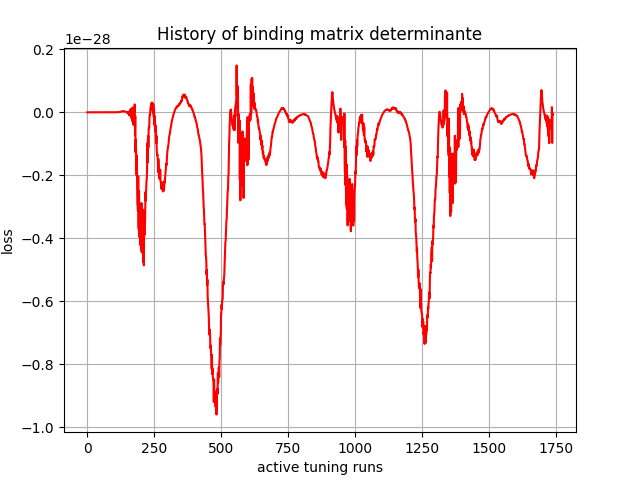

The file beside this chart, header and first rows:
, 0
0, 0.0
1, -0.0
2, -0.0
3, 0.0
4, 0.0
5, 0.0
6, 0.0
7, 0.0
8, -0.0
9, 0.0
10, 0.0
11, 0.0
12, 0.0
13, 0.0
14, 0.0
15, 0.0
16, 0.0
17, 0.0
18, 0.0
19, 0.0
20, 0.0
21, 0.0
22, 0.0
23, 0.0
24, 0.0
25, 0.0
26, 0.0
27, 0.0
28, 0.0
29, 0.0
30, 0.0
31, 0.0
32, 0.0
33, 0.0
34, 1e-45
35, 4e-45
36, 7e-45
37, 1.1e-44
38, 1.3e-44
39, 3.2e-44
40, 5.9e-44
41, 1.39e-43
42, 1.46e-43
43, 1.84e-43
44, 1.78e-43
45, 4.2e-43
46, 1.015e-42
47, 2.178e-42
48, 2.801e-42
49, 3.863e-42
50, 4.77e-42
51, 3.352e-42
52, -8.915e-42
53, -4.0066e-41
54, -7.2999e-41
55, -9.8769e-41
56, -1.69201e-40
57, -4.75364e-40
58, -9.47777e-40
59, -2.184631e-39
... 1,677 more rows
